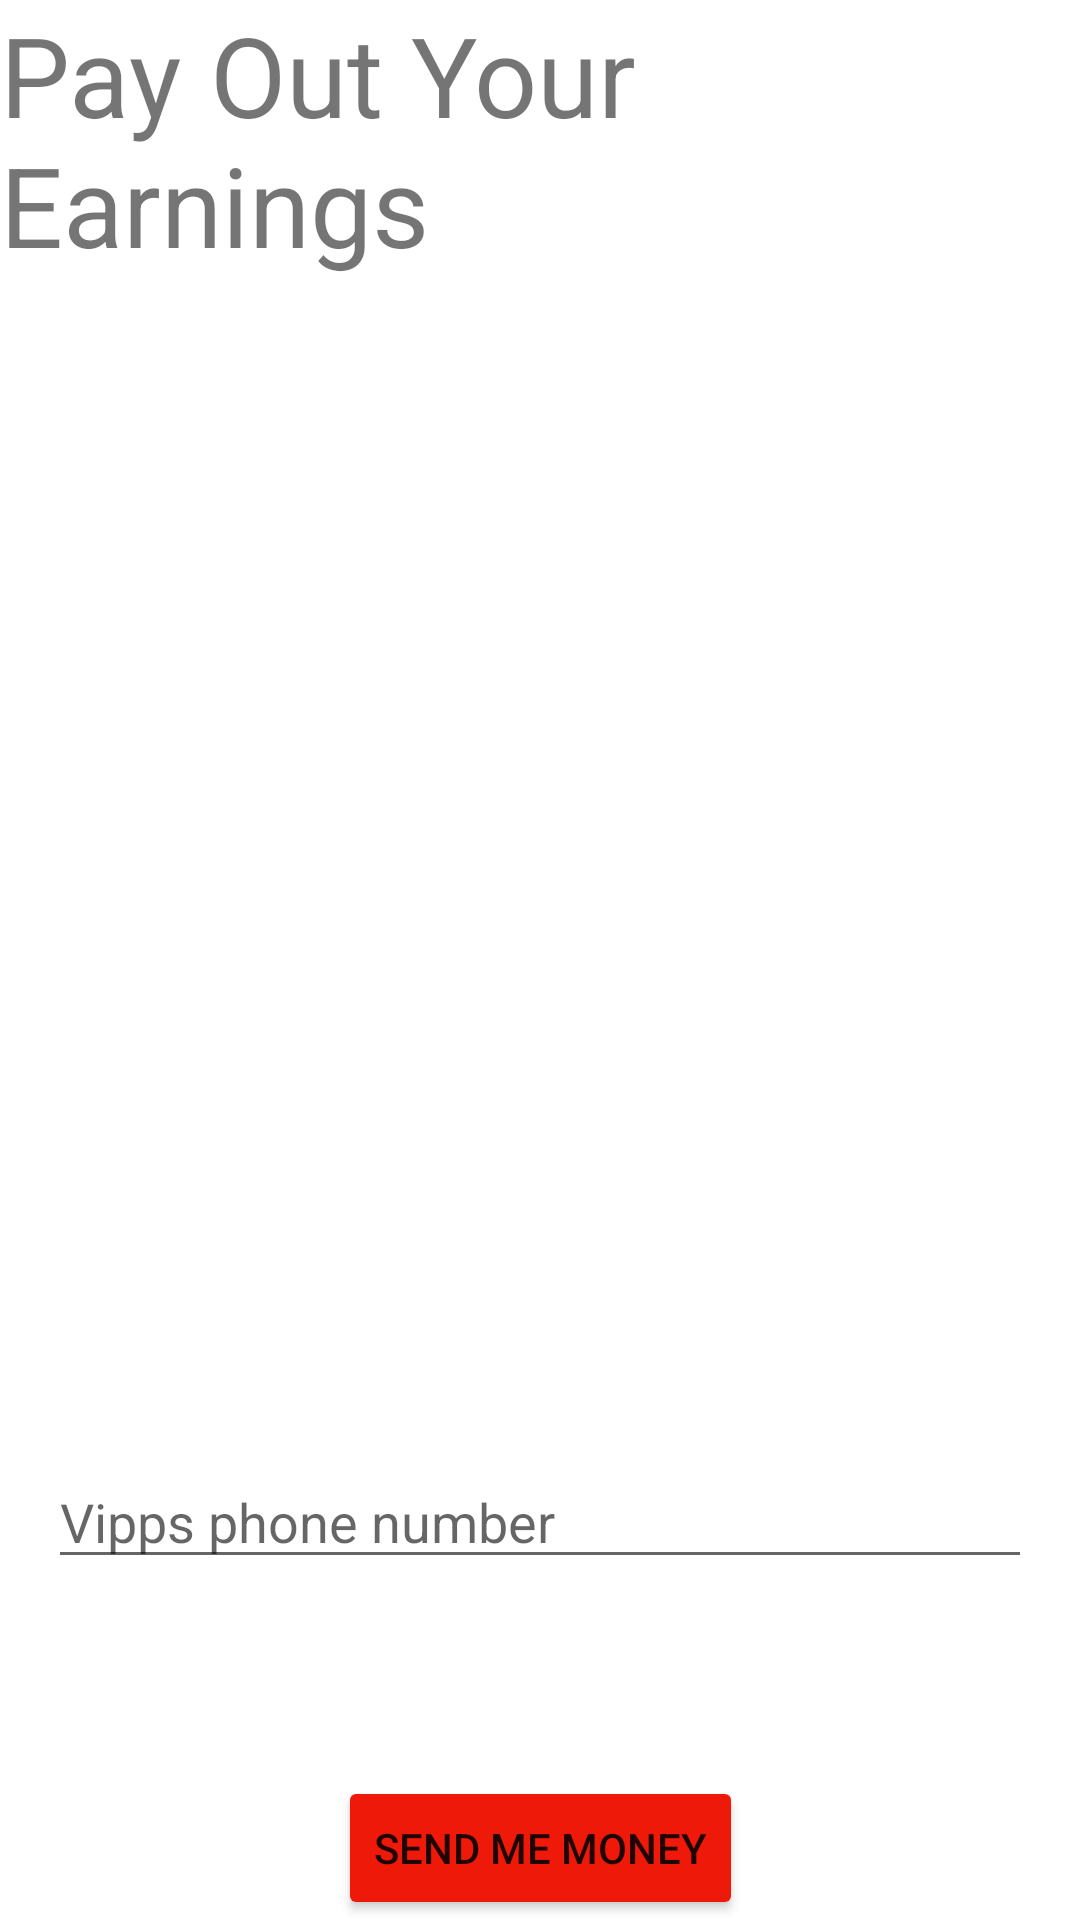

This screen was rendered from an Android layout file. Write that file and the resources it references.
<!-- AndroidManifest.xml: application theme Theme.NuntiiTheOne -->
<!-- res/layout/activity_pay_pal.xml -->
<?xml version="1.0" encoding="utf-8"?>
<androidx.constraintlayout.widget.ConstraintLayout xmlns:android="http://schemas.android.com/apk/res/android"
    xmlns:app="http://schemas.android.com/apk/res-auto"
    xmlns:tools="http://schemas.android.com/tools"
    android:layout_width="match_parent"
    android:layout_height="match_parent"
    tools:context=".PayPalActivity">

    <TextView
        android:id="@+id/textView9"
        android:layout_width="wrap_content"
        android:layout_height="wrap_content"
        android:text="Pay Out Your Earnings"
        android:textSize="37sp"
        app:layout_constraintEnd_toEndOf="parent"
        app:layout_constraintStart_toStartOf="parent"
        app:layout_constraintTop_toTopOf="parent" />

    <EditText
        android:id="@+id/et_email_phone"
        android:layout_width="0dp"
        android:layout_height="wrap_content"
        android:layout_marginStart="16dp"
        android:layout_marginEnd="16dp"
        android:ems="10"
        android:hint="Vipps phone number"
        android:inputType="textPersonName"
        app:layout_constraintBottom_toTopOf="@+id/tv_amountPayout"
        app:layout_constraintEnd_toEndOf="parent"
        app:layout_constraintStart_toStartOf="parent"
        app:layout_constraintTop_toBottomOf="@+id/imageView2" />

    <TextView
        android:id="@+id/tv_amountPayout"
        android:layout_width="wrap_content"
        android:layout_height="wrap_content"
        android:layout_marginTop="32dp"
        android:textSize="25sp"
        app:layout_constraintEnd_toEndOf="parent"
        app:layout_constraintStart_toStartOf="parent"
        app:layout_constraintTop_toBottomOf="@+id/et_email_phone" />

    <Button
        android:id="@+id/btn_payout"
        android:layout_width="wrap_content"
        android:layout_height="wrap_content"
        android:backgroundTint="#EF1909"
        android:text="Send me money"
        app:layout_constraintBottom_toBottomOf="parent"
        app:layout_constraintEnd_toEndOf="parent"
        app:layout_constraintStart_toStartOf="parent"
        app:layout_constraintTop_toBottomOf="@+id/tv_amountPayout" />

     />

</androidx.constraintlayout.widget.ConstraintLayout>
<!-- resources referenced by this layout -->
<resources>
  <style name="Theme.NuntiiTheOne" parent="Theme.MaterialComponents.DayNight.NoActionBar">
          
          <item name="colorPrimary">@color/purple_500</item>
          <item name="colorPrimaryVariant">@color/purple_700</item>
          <item name="colorOnPrimary">@color/white</item>
          
          <item name="colorSecondary">@color/teal_200</item>
          <item name="colorSecondaryVariant">@color/teal_700</item>
          <item name="colorOnSecondary">@color/black</item>
          
          <item name="android:statusBarColor" tools:targetApi="l">?attr/colorPrimaryVariant</item>
          
      </style>
  <color name="purple_500">#FF6200EE</color>
  <color name="purple_700">#FF3700B3</color>
  <color name="white">#FFFFFFFF</color>
  <color name="teal_200">#FF03DAC5</color>
  <color name="teal_700">#FF018786</color>
  <color name="black">#FF000000</color>
</resources>
